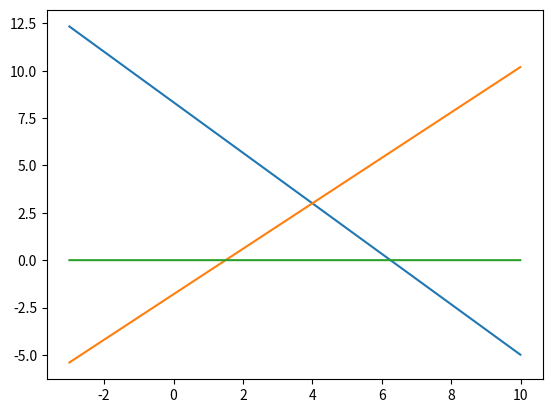

Recreate this plot in Python.
import matplotlib.pyplot as plt
import numpy as np
x = np.arange(-3,10,0.01)
y = (25-(4*x))/3
y2 = (-9+(6*x))/5
print(x,y,y2)
xy = x*0
plt.plot(x,y)
plt.plot(x,y2)
plt.plot(x,xy)
plt.show()
for x,y,y2 in zip(x,y,y2):
    print(x,y,y2)                            

